Run: headless pygame with SDL's dummy video driver; simulated clock (each Clock.tick advances the game by its frame time, no real sleeping); random seed 0; keys injected as events and as key.get_pressed() state; mouse plan: one left click at the window centre at the start of phase 2, then a move to the lower-right quarter at the start of phase 3.
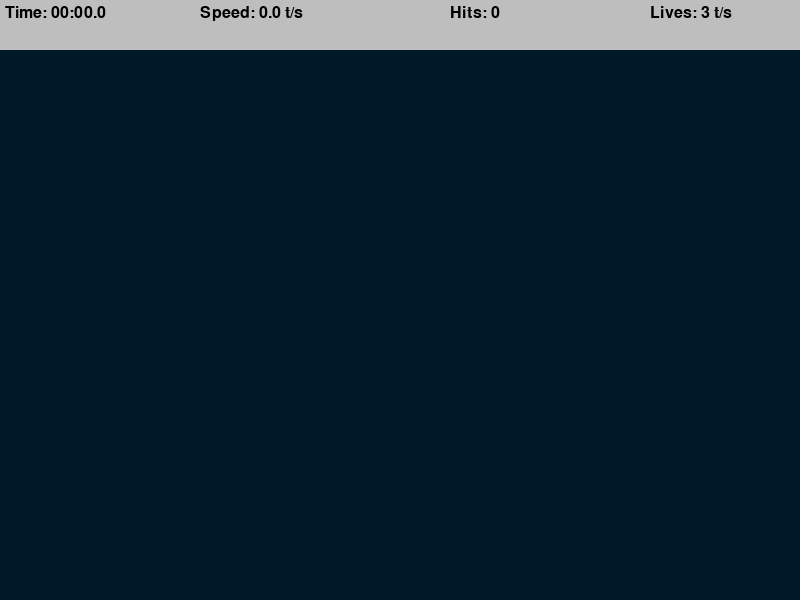
Frame 1 of 4 · flips 1–60 · no input
Frame 2 of 4 · flips 61–180 · clicked the window centre · tapped SPACE, RETURN · held RIGHT (→), D · screen unchanged from frame 1, image omitted
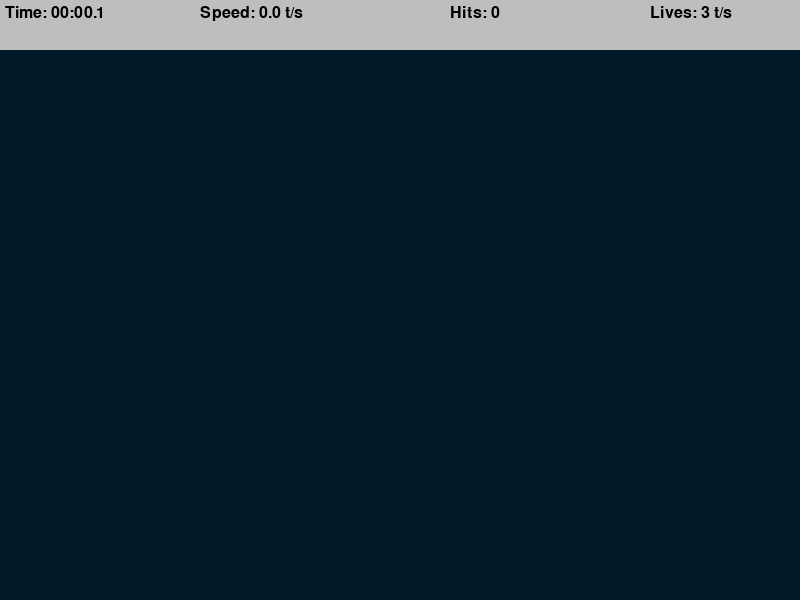
Frame 3 of 4 · flips 181–300 · moved the mouse to the lower-right quarter · held DOWN (↓), S
Frame 4 of 4 · flips 301–420 · held LEFT (←), A, UP (↑), W · screen unchanged from frame 3, image omitted

The pygame program that drew these frames:

import math
import random
import time
import pygame
pygame.init()

WIDTH, HEIGHT = 800, 600

WIN = pygame.display.set_mode((WIDTH, HEIGHT))
pygame.display.set_caption("Aim Trainer")

TARGET_INCREMENT = 400
TARGET_EVENT = pygame.USEREVENT

TARGET_PADDING = 30

BG_COLOR = (0, 25, 40)
LIVES = 3
TOP_BAR_HEIGHT = 50

LABEL_FONT = pygame.font.SysFont("comicsans", 24)


class Target:
    MAX_SIZE = 30
    GROWTH_RATE = 0.2
    COLOR = "red"
    SECOND_COLOR = "white"

    def __init__(self, x, y):
        self.x = x
        self.y = y
        self.size = 0
        self.grow = True

    def update(self):
        if self.size + self.GROWTH_RATE >= self.MAX_SIZE:
            self.grow = False

        if self.grow:
            self.size += self.GROWTH_RATE
        else:
            self.size -= self.GROWTH_RATE

    def draw(self, win):
        pygame.draw.circle(win, self.COLOR, (self.x, self.y), self.size)
        pygame.draw.circle(win, self.SECOND_COLOR, 
                        (self.x, self.y), self.size * 0.8)
        pygame.draw.circle(win, self.COLOR, (self.x, self.y), self.size * 0.6)
        pygame.draw.circle(win, self.SECOND_COLOR, 
                        (self.x, self.y), self.size * 0.4)
    

    def collide(self, x, y):
        dis = math.sqrt((x - self.x)**2 + (y - self.y)**2)
        return dis <= self.size

def draw(win, targets):
    win.fill(BG_COLOR)

    for target in targets:
        target.draw(win)


def formatTime(secs):
    milli = math.floor(int(secs * 1000 % 1000) / 100)
    seconds = int(round(secs % 60, 1))
    minutes = int(secs // 60)

    return f"{minutes:02d}:{seconds:02d}.{milli}"

def drawTopBar (win, elapsed_time, targets_pressed, misses):
    pygame.draw.rect(win, "grey", (0, 0, WIDTH, TOP_BAR_HEIGHT))
    time_label = LABEL_FONT.render(
        f"Time: {formatTime(elapsed_time)}", 1, "black")
    
    speed = round(targets_pressed / elapsed_time, 1)
    speed_label = LABEL_FONT.render(f"Speed: {speed} t/s", 1, "black")

    hits_label = LABEL_FONT.render(f"Hits: {targets_pressed}", 1, "black")
    lives_label = LABEL_FONT.render(f"Lives: {LIVES - misses} t/s", 1, "black")

    win.blit(time_label, (5, 5))
    win.blit(speed_label, (200, 5))
    win.blit(hits_label, (450, 5))
    win.blit(lives_label, (650, 5))

def endScreen(win, elapsed_time, targets_pressed, clicks):
    win.fill(BG_COLOR)
    time_label = LABEL_FONT.render(
        f"Time: {formatTime(elapsed_time)}", 1, "white")
    
    speed = round(targets_pressed / elapsed_time, 1)
    speed_label = LABEL_FONT.render(f"Speed: {speed} t/s", 1, "white")

    hits_label = LABEL_FONT.render(f"Hits: {targets_pressed}", 1, "white")
    accuracy = round(targets_pressed / clicks * 100, 1)
    accuracy_label = LABEL_FONT.render(f"Accuracy: {accuracy}%", 1, "white")

    win.blit(time_label, (getMiddle(time_label), 100))
    win.blit(speed_label, (getMiddle(speed_label), 200))
    win.blit(hits_label, (getMiddle(hits_label), 300))
    win.blit(accuracy_label, (getMiddle(accuracy_label), 400))

    pygame.display.update()

    run = True
    while run:
        for event in pygame.event.get():
            if event.type == pygame.QUIT or event.type == pygame.KEYDOWN:
              quit()

def getMiddle(surface):
    return WIDTH / 2 - surface.get_width()/2


def main():
    run = True
    targets = []
    clock = pygame.time.Clock()

    target_pressed = 0
    clicks = 0
    misses = 0
    start_time = time.time()

    pygame.time.set_timer(TARGET_EVENT, TARGET_INCREMENT)

    while run:
        clock.tick(60)
        click = False
        mousePos = pygame.mouse.get_pos()
        elapsed_time = time.time() - start_time

        for event in pygame.event.get():
            if event.type == pygame.QUIT:
                run = False
                break

            if event.type == TARGET_EVENT:
                x = random.randint(TARGET_PADDING, WIDTH - TARGET_PADDING)
                y = random.randint(TARGET_PADDING + TOP_BAR_HEIGHT, HEIGHT - TARGET_PADDING)
                target = Target(x, y)
                targets.append(target)

            if event.type == pygame.MOUSEBUTTONDOWN:
                click = True
                clicks += 1
        
        for target in targets:
            target.update()

            if target.size <= 0:
                targets.remove(target)
                misses += 1

            if click and target.collide(*mousePos):
                targets.remove(target)
                target_pressed += 1

        if misses >= LIVES:
            endScreen(WIN, elapsed_time, target_pressed, clicks)

        draw(WIN, targets)
        drawTopBar(WIN, elapsed_time, target_pressed, misses)
        pygame.display.update()

    pygame.quit()

if __name__ == "__main__":
    main()


# import math
# import random
# import time
# import pygame
# pygame.init()

# WIDTH, HEIGHT = 800, 600

# WIN = pygame.display.set_mode((WIDTH, HEIGHT))
# pygame.display.set_caption("Aim Trainer")

# TARGET_INCREMENT = 400
# TARGET_EVENT = pygame.USEREVENT

# TARGET_PADDING = 30

# BG_COLOR = (0, 25, 40)
# LIVES = 3
# TOP_BAR_HEIGHT = 50

# LABEL_FONT = pygame.font.SysFont("comicsans", 24)


# class Target:
#     MAX_SIZE = 30
#     GROWTH_RATE = 0.2
#     COLOR = "red"
#     SECOND_COLOR = "white"

#     def __init__(self, x, y):
#         self.x = x
#         self.y = y
#         self.size = 0
#         self.grow = True

#     def update(self):
#         if self.size + self.GROWTH_RATE >= self.MAX_SIZE:
#             self.grow = False

#         if self.grow:
#             self.size += self.GROWTH_RATE
#         else:
#             self.size -= self.GROWTH_RATE

#     def draw(self, win):
#         pygame.draw.circle(win, self.COLOR, (self.x, self.y), self.size)
#         pygame.draw.circle(win, self.SECOND_COLOR,
#                            (self.x, self.y), self.size * 0.8)
#         pygame.draw.circle(win, self.COLOR, (self.x, self.y), self.size * 0.6)
#         pygame.draw.circle(win, self.SECOND_COLOR,
#                            (self.x, self.y), self.size * 0.4)

#     def collide(self, x, y):
#         dis = math.sqrt((x - self.x)**2 + (y - self.y)**2)
#         return dis <= self.size


# def draw(win, targets):
#     win.fill(BG_COLOR)

#     for target in targets:
#         target.draw(win)


# def format_time(secs):
#     milli = math.floor(int(secs * 1000 % 1000) / 100)
#     seconds = int(round(secs % 60, 1))
#     minutes = int(secs // 60)

#     return f"{minutes:02d}:{seconds:02d}.{milli}"


# def draw_top_bar(win, elapsed_time, targets_pressed, misses):
#     pygame.draw.rect(win, "grey", (0, 0, WIDTH, TOP_BAR_HEIGHT))
#     time_label = LABEL_FONT.render(
#         f"Time: {format_time(elapsed_time)}", 1, "black")

#     speed = round(targets_pressed / elapsed_time, 1)
#     speed_label = LABEL_FONT.render(f"Speed: {speed} t/s", 1, "black")

#     hits_label = LABEL_FONT.render(f"Hits: {targets_pressed}", 1, "black")

#     lives_label = LABEL_FONT.render(f"Lives: {LIVES - misses}", 1, "black")

#     win.blit(time_label, (5, 5))
#     win.blit(speed_label, (200, 5))
#     win.blit(hits_label, (450, 5))
#     win.blit(lives_label, (650, 5))


# def end_screen(win, elapsed_time, targets_pressed, clicks):
#     win.fill(BG_COLOR)
#     time_label = LABEL_FONT.render(
#         f"Time: {format_time(elapsed_time)}", 1, "white")

#     speed = round(targets_pressed / elapsed_time, 1)
#     speed_label = LABEL_FONT.render(f"Speed: {speed} t/s", 1, "white")

#     hits_label = LABEL_FONT.render(f"Hits: {targets_pressed}", 1, "white")

#     accuracy = round(targets_pressed / clicks * 100, 1)
#     accuracy_label = LABEL_FONT.render(f"Accuracy: {accuracy}%", 1, "white")

#     win.blit(time_label, (get_middle(time_label), 100))
#     win.blit(speed_label, (get_middle(speed_label), 200))
#     win.blit(hits_label, (get_middle(hits_label), 300))
#     win.blit(accuracy_label, (get_middle(accuracy_label), 400))

#     pygame.display.update()

#     run = True
#     while run:
#         for event in pygame.event.get():
#             if event.type == pygame.QUIT or event.type == pygame.KEYDOWN:
#                 quit()


# def get_middle(surface):
#     return WIDTH / 2 - surface.get_width()/2


# def main():
#     run = True
#     targets = []
#     clock = pygame.time.Clock()

#     targets_pressed = 0
#     clicks = 0
#     misses = 0
#     start_time = time.time()

#     pygame.time.set_timer(TARGET_EVENT, TARGET_INCREMENT)

#     while run:
#         clock.tick(60)
#         click = False
#         mouse_pos = pygame.mouse.get_pos()
#         elapsed_time = time.time() - start_time

#         for event in pygame.event.get():
#             if event.type == pygame.QUIT:
#                 run = False
#                 break

#             if event.type == TARGET_EVENT:
#                 x = random.randint(TARGET_PADDING, WIDTH - TARGET_PADDING)
#                 y = random.randint(
#                     TARGET_PADDING + TOP_BAR_HEIGHT, HEIGHT - TARGET_PADDING)
#                 target = Target(x, y)
#                 targets.append(target)

#             if event.type == pygame.MOUSEBUTTONDOWN:
#                 click = True
#                 clicks += 1

#         for target in targets:
#             target.update()

#             if target.size <= 0:
#                 targets.remove(target)
#                 misses += 1

#             if click and target.collide(*mouse_pos):
#                 targets.remove(target)
#                 targets_pressed += 1

#         if misses >= LIVES:
#             end_screen(WIN, elapsed_time, targets_pressed, clicks)

#         draw(WIN, targets)
#         draw_top_bar(WIN, elapsed_time, targets_pressed, misses)
#         pygame.display.update()

#     pygame.quit()


# if __name__ == "__main__":
#     main()
